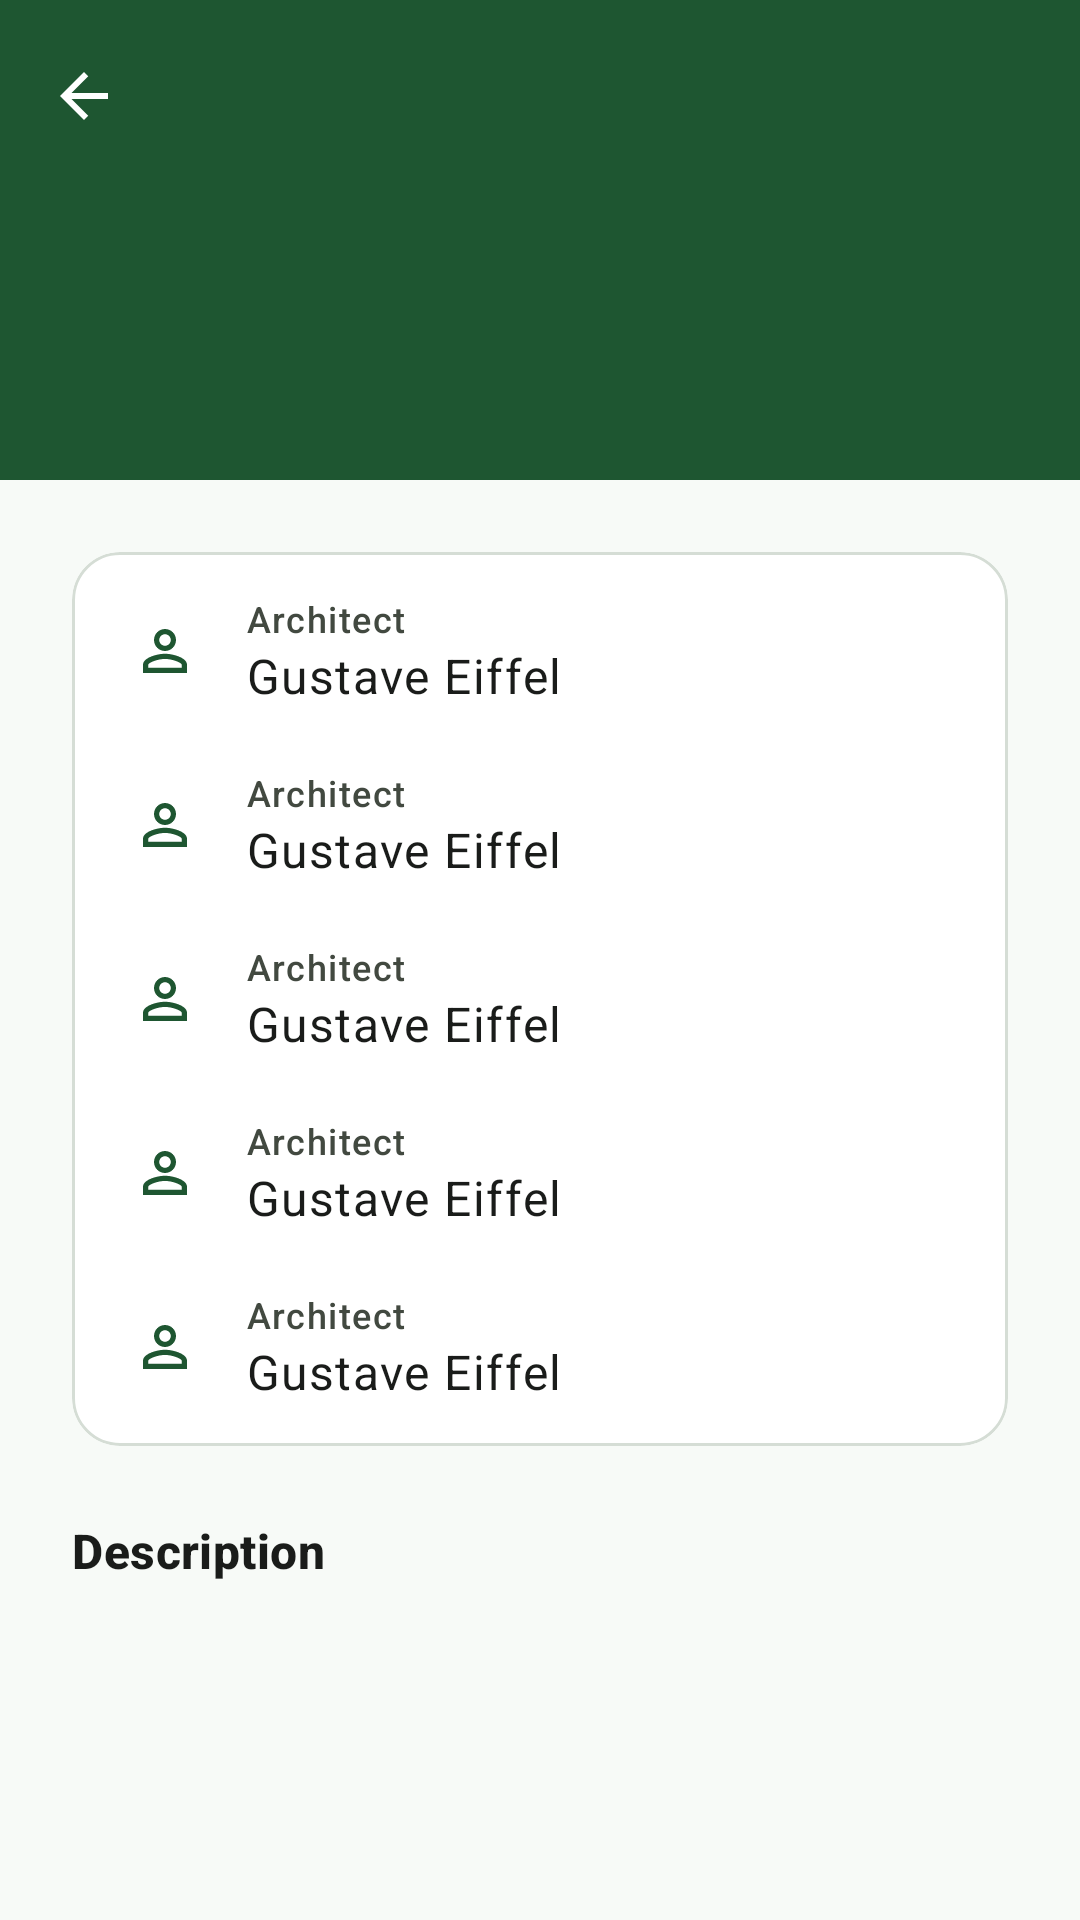

Here is an Android app screen rendered from its layout file. Give the layout XML and the strings, colors and styles it references.
<!-- AndroidManifest.xml: application theme Theme.Assignment2 -->
<!-- res/layout/activity_details.xml -->
<?xml version="1.0" encoding="utf-8"?>
<androidx.coordinatorlayout.widget.CoordinatorLayout xmlns:android="http://schemas.android.com/apk/res/android"
    xmlns:app="http://schemas.android.com/apk/res-auto"
    xmlns:tools="http://schemas.android.com/tools"
    android:layout_width="match_parent"
    android:layout_height="match_parent"
    android:background="?android:attr/colorBackground"
    tools:context=".ui.details.DetailsActivity">

    <com.google.android.material.appbar.AppBarLayout
        android:layout_width="match_parent"
        android:layout_height="wrap_content"
        android:fitsSystemWindows="true">

        <com.google.android.material.appbar.CollapsingToolbarLayout
            android:id="@+id/collapsingToolbar"
            android:layout_width="match_parent"
            android:layout_height="160dp"
            app:collapsedTitleTextColor="?attr/colorOnPrimary"
            app:contentScrim="?attr/colorPrimary"
            app:expandedTitleMarginBottom="16dp"
            app:expandedTitleMarginStart="24dp"
            app:expandedTitleTextColor="?attr/colorOnPrimary"
            app:layout_scrollFlags="scroll|exitUntilCollapsed"
            app:titleCollapseMode="scale">

            <View
                android:layout_width="match_parent"
                android:layout_height="match_parent"
                android:background="?attr/colorPrimary"
                app:layout_collapseMode="parallax" />

            <com.google.android.material.appbar.MaterialToolbar
                android:id="@+id/toolbar"
                android:layout_width="match_parent"
                android:layout_height="?attr/actionBarSize"
                app:layout_collapseMode="pin"
                app:navigationIcon="@drawable/ic_arrow_back"
                app:navigationIconTint="?attr/colorOnPrimary" />
        </com.google.android.material.appbar.CollapsingToolbarLayout>
    </com.google.android.material.appbar.AppBarLayout>

    <androidx.core.widget.NestedScrollView
        android:layout_width="match_parent"
        android:layout_height="match_parent"
        app:layout_behavior="@string/appbar_scrolling_view_behavior">

        <LinearLayout
            android:layout_width="match_parent"
            android:layout_height="wrap_content"
            android:orientation="vertical"
            android:padding="@dimen/screen_padding">

            
            <com.google.android.material.card.MaterialCardView
                android:layout_width="match_parent"
                android:layout_height="wrap_content"
                app:cardBackgroundColor="?attr/colorSurface"
                app:cardCornerRadius="@dimen/card_radius"
                app:cardElevation="0dp"
                app:strokeColor="?attr/colorOutline"
                app:strokeWidth="1dp">

                <LinearLayout
                    android:layout_width="match_parent"
                    android:layout_height="wrap_content"
                    android:orientation="vertical"
                    android:padding="4dp">

                    <include
                        android:id="@+id/rowArchitect"
                        layout="@layout/item_detail_row" />

                    <include
                        android:id="@+id/rowLocation"
                        layout="@layout/item_detail_row" />

                    <include
                        android:id="@+id/rowYear"
                        layout="@layout/item_detail_row" />

                    <include
                        android:id="@+id/rowStyle"
                        layout="@layout/item_detail_row" />

                    <include
                        android:id="@+id/rowHeight"
                        layout="@layout/item_detail_row" />
                </LinearLayout>
            </com.google.android.material.card.MaterialCardView>

            
            <TextView
                android:layout_width="wrap_content"
                android:layout_height="wrap_content"
                android:layout_marginTop="24dp"
                android:text="@string/label_description"
                android:textAppearance="?attr/textAppearanceTitleMedium"
                android:textColor="?attr/colorOnSurface"
                android:textStyle="bold" />

            <TextView
                android:id="@+id/tvDescription"
                android:layout_width="match_parent"
                android:layout_height="wrap_content"
                android:layout_marginTop="8dp"
                android:lineSpacingExtra="4dp"
                android:textAppearance="?attr/textAppearanceBodyLarge"
                android:textColor="?attr/colorOnSurfaceVariant"
                tools:text="An iron lattice tower on the Champ de Mars in Paris, named after the engineer Gustave Eiffel." />
        </LinearLayout>
    </androidx.core.widget.NestedScrollView>
</androidx.coordinatorlayout.widget.CoordinatorLayout>
<!-- res/layout/item_detail_row.xml (included above) -->
<?xml version="1.0" encoding="utf-8"?>
<LinearLayout xmlns:android="http://schemas.android.com/apk/res/android"
    xmlns:app="http://schemas.android.com/apk/res-auto"
    xmlns:tools="http://schemas.android.com/tools"
    android:layout_width="match_parent"
    android:layout_height="wrap_content"
    android:gravity="center_vertical"
    android:minHeight="56dp"
    android:orientation="horizontal"
    android:paddingHorizontal="16dp"
    android:paddingVertical="10dp">

    <ImageView
        android:id="@+id/imgIcon"
        android:layout_width="22dp"
        android:layout_height="22dp"
        android:importantForAccessibility="no"
        app:tint="?attr/colorPrimary"
        tools:srcCompat="@drawable/ic_person_outline" />

    <LinearLayout
        android:layout_width="0dp"
        android:layout_height="wrap_content"
        android:layout_marginStart="16dp"
        android:layout_weight="1"
        android:orientation="vertical">

        <TextView
            android:id="@+id/tvLabel"
            android:layout_width="wrap_content"
            android:layout_height="wrap_content"
            android:textAppearance="?attr/textAppearanceLabelMedium"
            android:textColor="?attr/colorOnSurfaceVariant"
            tools:text="Architect" />

        <TextView
            android:id="@+id/tvValue"
            android:layout_width="match_parent"
            android:layout_height="wrap_content"
            android:textAppearance="?attr/textAppearanceBodyLarge"
            android:textColor="?attr/colorOnSurface"
            tools:text="Gustave Eiffel" />
    </LinearLayout>
</LinearLayout>
<!-- resources referenced by this layout -->
<resources>
  <dimen name="card_radius">16dp</dimen>
  <dimen name="screen_padding">24dp</dimen>
  <!-- drawable ic_arrow_back (drawable) -->
  <?xml version="1.0" encoding="utf-8"?>
  <vector xmlns:android="http://schemas.android.com/apk/res/android"
      android:width="24dp" android:height="24dp" android:tint="?attr/colorControlNormal"
      android:viewportWidth="24" android:viewportHeight="24">
      <path android:fillColor="@android:color/white" android:pathData="M20,11H7.83l5.59,-5.59L12,4l-8,8 8,8 1.41,-1.41L7.83,13H20v-2z" />
  </vector>
  <!-- drawable ic_person_outline (drawable) -->
  <?xml version="1.0" encoding="utf-8"?>
  <vector xmlns:android="http://schemas.android.com/apk/res/android"
      android:width="24dp" android:height="24dp" android:tint="?attr/colorControlNormal"
      android:viewportWidth="24" android:viewportHeight="24">
      <path android:fillColor="@android:color/white" android:pathData="M12,5.9c1.16,0 2.1,0.94 2.1,2.1s-0.94,2.1 -2.1,2.1 -2.1,-0.94 -2.1,-2.1 0.94,-2.1 2.1,-2.1m0,9c2.97,0 6.1,1.46 6.1,2.1v1.1H5.9v-1.1c0,-0.64 3.13,-2.1 6.1,-2.1M12,4C9.79,4 8,5.79 8,8s1.79,4 4,4 4,-1.79 4,-4 -1.79,-4 -4,-4zM12,13c-2.67,0 -8,1.34 -8,4v3h16v-3c0,-2.66 -5.33,-4 -8,-4z" />
  </vector>
  <string name="label_description">Description</string>
  <style name="Theme.Assignment2" parent="Theme.Material3.DayNight.NoActionBar">
          <item name="colorPrimary">@color/primary</item>
          <item name="colorOnPrimary">@color/on_primary</item>
          <item name="colorPrimaryContainer">@color/primary_container</item>
          <item name="colorOnPrimaryContainer">@color/on_primary_container</item>
          <item name="colorSecondary">@color/secondary</item>
          <item name="android:colorBackground">@color/background</item>
          <item name="colorSurface">@color/surface</item>
          <item name="colorSurfaceVariant">@color/surface_variant</item>
          <item name="colorOnSurface">@color/on_surface</item>
          <item name="colorOnSurfaceVariant">@color/on_surface_variant</item>
          <item name="colorOutline">@color/outline</item>
          <item name="colorError">@color/error</item>
          <item name="android:statusBarColor">@color/primary</item>
      </style>
  <color name="primary">#1E5631</color>
  <color name="on_primary">#FFFFFF</color>
  <color name="primary_container">#C8E6C9</color>
  <color name="on_primary_container">#002204</color>
  <color name="secondary">#4E6A5B</color>
  <color name="background">#F7FAF7</color>
  <color name="surface">#FFFFFF</color>
  <color name="surface_variant">#EAF1EA</color>
  <color name="on_surface">#1A1C1A</color>
  <color name="on_surface_variant">#424940</color>
  <color name="outline">#D5DDD5</color>
  <color name="error">#BA1A1A</color>
</resources>
